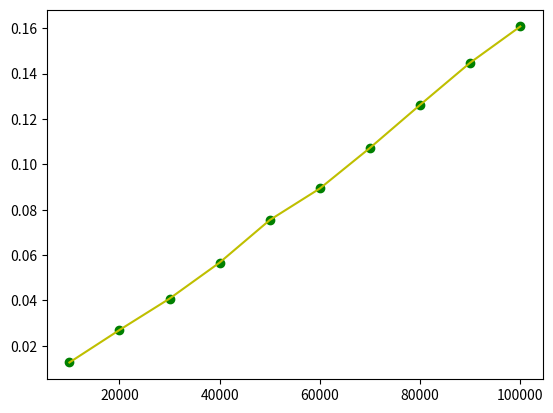

Write the Python code that produced this figure.

def mergeSort(a):
    if len(a)>1:
        mid = len(a)//2
        a1 = a[:mid]
        a2 = a[mid:]
        return merge(mergeSort(a1),mergeSort(a2))
    else:
        return a

def merge(a,b):
    l1,l2 = len(a),len(b)
    a.append(99999999999)
    b.append(99999999999)
    A = []
    i = j = k = 0
    while i < l1+l2:
        if a[j] <= b[k]:
            A.append(a[j])
            j+=1
        else:
            A.append(b[k])
            k+=1
        i+=1
    return A

import time
import random
import math
from matplotlib import pyplot as pp

x,y = [],[]
for i in range(1,11):
    a = []
    size = i*10000
    x += [size]

    a = [random.randint(1,size) for _ in range(size)]

    t1 = time.time()
    mergeSort(a)
    t2 = time.time()

    y += [t2-t1]
    print(t2-t1)


pp.plot(x, y, color = 'y', label="nlogn")
pp.scatter(x, y, color = 'g')
pp.show()
